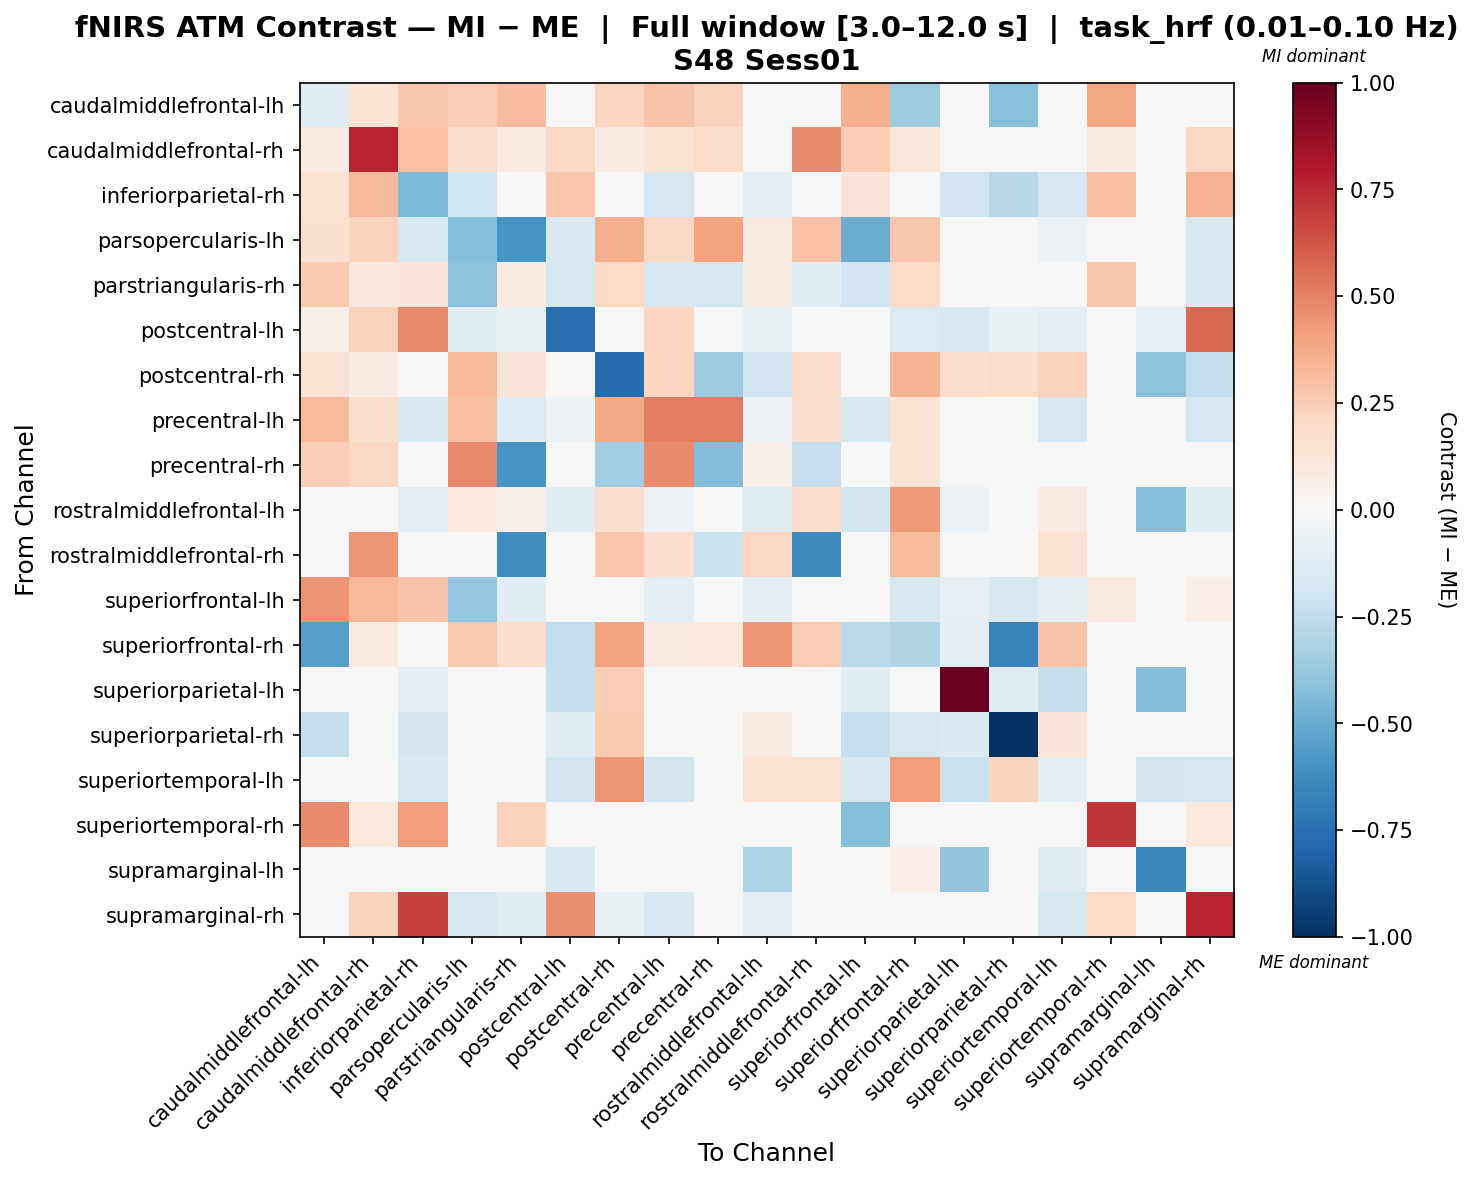

The file beside this chart, header and first rows:
, caudalmiddlefrontal-lh, caudalmiddlefrontal-rh, inferiorparietal-rh, parsopercularis-lh, parstriangularis-rh, postcentral-lh, postcentral-rh, precentral-lh, precentral-rh, rostralmiddlefrontal-lh, rostralmiddlefrontal-rh, superiorfrontal-lh, superiorfrontal-rh, superiorparietal-lh, superiorparietal-rh, superiortemporal-lh, superiortemporal-rh, supramarginal-lh, supramarginal-rh
caudalmiddlefrontal-lh, -0.1117, 0.1367, 0.2733, 0.2459, 0.3049, 0.04205, 0.2131, 0.2879, 0.2295, 0.0, 0.0, 0.3531, -0.3516, 0.0, -0.4155, 0.0, 0.3904, 0.0, 0.0
caudalmiddlefrontal-rh, 0.08343, 0.7612, 0.29, 0.1797, 0.08343, 0.2065, 0.08343, 0.1476, 0.1797, 0.04492, 0.4732, 0.2574, 0.1155, 0.0, 0.0, 0.0, 0.08343, 0.0, 0.2065
inferiorparietal-rh, 0.1482, 0.3227, -0.4474, -0.2017, 0.03709, 0.2753, 0.0, -0.1707, 0.0, -0.1008, -0.007757, 0.1325, 0.0, -0.1929, -0.2755, -0.1707, 0.3016, 0.0, 0.3501
parsopercularis-lh, 0.1567, 0.2283, -0.1491, -0.4229, -0.5923, -0.1438, 0.3671, 0.2108, 0.4042, 0.09196, 0.2918, -0.4941, 0.2669, 0.0, 0.0, -0.05567, 0.0, 0.0, -0.1598
parstriangularis-rh, 0.2589, 0.1161, 0.1244, -0.4084, 0.0851, -0.1582, 0.2019, -0.1661, -0.1762, 0.07528, -0.1122, -0.1877, 0.2019, 0.0, 0.0, 0.02781, 0.2678, 0.0, -0.1503
postcentral-lh, 0.0551, 0.23, 0.4843, -0.1081, -0.07209, -0.7556, 0.0, 0.2121, 0.0, -0.06408, -0.004005, -0.006554, -0.1402, -0.1562, -0.06809, -0.1001, 0.0, -0.0801, 0.5736
postcentral-rh, 0.1412, 0.07115, 0.0, 0.3282, 0.121, 0.0, -0.7696, 0.2173, -0.3563, -0.1926, 0.172, 0.0, 0.3395, 0.1697, 0.1861, 0.2287, 0.0, -0.4104, -0.2459
precentral-lh, 0.3195, 0.1767, -0.1625, 0.3019, -0.1287, -0.05222, 0.3791, 0.5115, 0.5136, -0.05456, 0.1699, -0.1625, 0.1383, 0.0, 0.0, -0.1761, 0.0, 0.0, -0.1761
precentral-rh, 0.2434, 0.2101, 0.0, 0.484, -0.5887, 0.0, -0.3452, 0.4727, -0.4338, 0.05252, -0.23, 0.0, 0.135, 0.0, 0.0, 0.0, 0.0, 0.0, 0.0
rostralmiddlefrontal-lh, 0.0, 0.04622, -0.09988, 0.0988, 0.05949, -0.1065, 0.1757, -0.06031, 0.04622, -0.1188, 0.1779, -0.1798, 0.4286, -0.06126, 0.04485, 0.08197, 0.0, -0.4267, -0.1065
rostralmiddlefrontal-rh, 0.0, 0.4409, -0.02075, -0.004341, -0.6204, -0.02075, 0.2753, 0.1687, -0.2168, 0.2051, -0.6294, -0.02075, 0.3165, 0.0, 0.0, 0.1475, 0.0, 0.0, -0.02075
superiorfrontal-lh, 0.4467, 0.3288, 0.289, -0.3863, -0.1154, -0.02377, 0.0, -0.09227, 0.0, -0.09647, -0.004194, -0.01146, -0.1594, -0.07969, -0.1594, -0.09227, 0.09178, 0.0, 0.06431
superiorfrontal-rh, -0.5493, 0.09304, 0.0, 0.2638, 0.1811, -0.2459, 0.4048, 0.08756, 0.09851, 0.445, 0.256, -0.2732, -0.3046, -0.09673, -0.6665, 0.2844, 0.0, 0.02208, 0.0
superiorparietal-lh, 0.0, 0.0, -0.09784, 0.0, 0.0, -0.2379, 0.255, 0.0, 0.0, -0.02777, 0.0, -0.1159, 0.01973, 1.0, -0.119, -0.239, 0.0, -0.4373, 0.0
superiorparietal-rh, -0.2361, 0.0, -0.1816, 0.0, 0.0, -0.1029, 0.26, 0.0, 0.0, 0.09335, 0.0, -0.23, -0.1704, -0.1443, -0.9981, 0.1223, 0.0, -0.01019, 0.0
superiortemporal-lh, 0.0, 0.0, -0.1639, -0.04933, 0.04057, -0.1844, 0.443, -0.1844, 0.0, 0.1471, 0.1522, -0.1639, 0.4192, -0.2224, 0.2204, -0.09266, 0.0, -0.1839, -0.1776
superiortemporal-rh, 0.4746, 0.09486, 0.4159, 0.0, 0.2335, 0.0, 0.0, 0.0, 0.0, 0.0, 0.0, -0.4289, 0.0, 0.0, 0.0, 0.0, 0.7132, 0.0, 0.09486
supramarginal-lh, 0.0, 0.0, 0.0, 0.0, 0.0, -0.1508, -0.01381, 0.0, 0.0, -0.3198, 0.0, 0.0, 0.0674, -0.3941, -0.03612, -0.1017, 0.0, -0.6492, 0.0
supramarginal-rh, 0.0, 0.2249, 0.6806, -0.1741, -0.1057, 0.4644, -0.07462, -0.1492, 0.0, -0.09327, -0.006218, 0.02151, 0.0, 0.0, 0.0, -0.1492, 0.1998, 0.0, 0.7592
